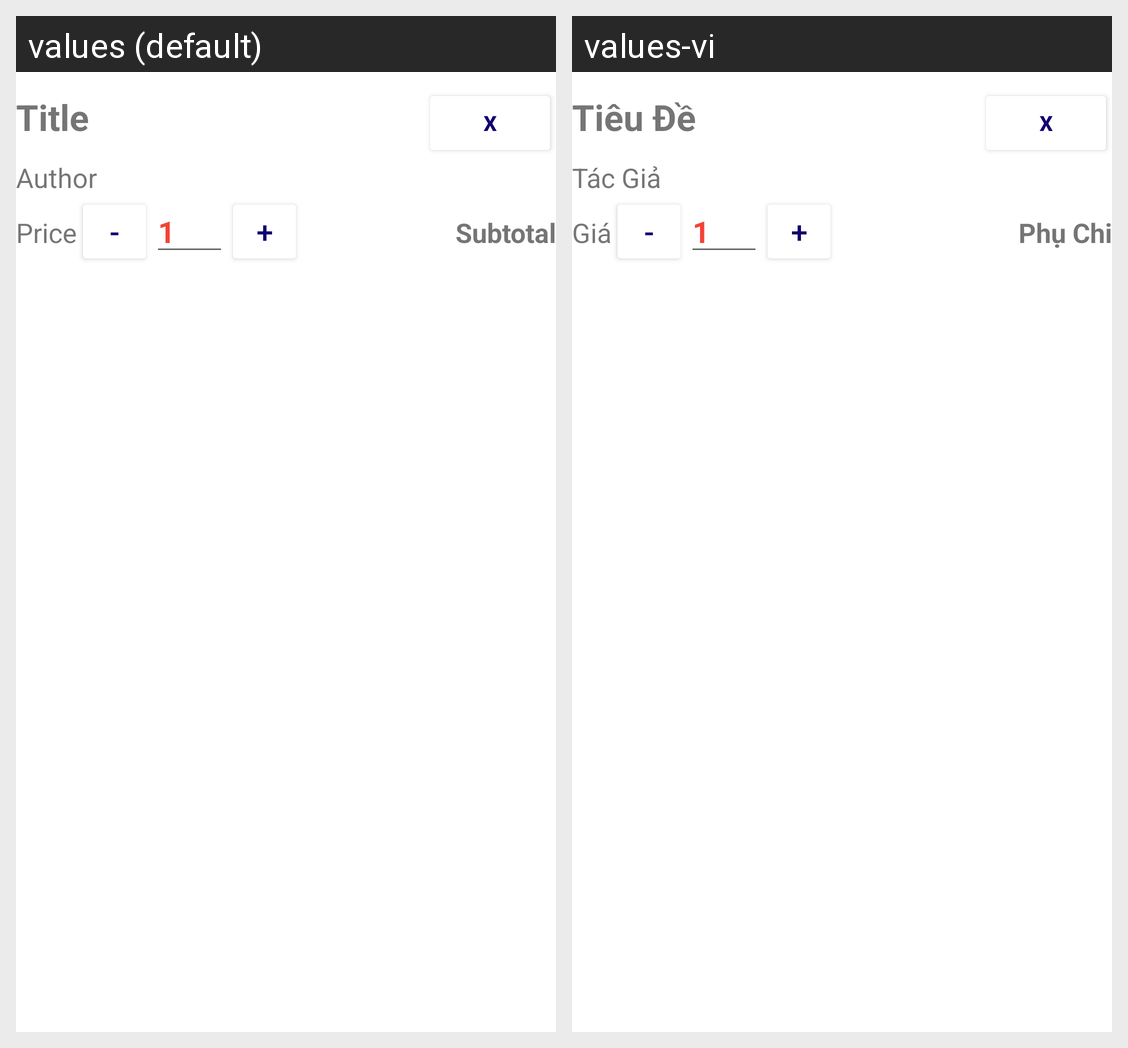

This grid shows one Android layout under two languages. Give, for every string resource on the screen, its name, the default text and each shown locale's text.
Android screen res/layout/cart_items.xml rendered under 2 locales, left to right: values (default), values-vi. Device: Nexus 5 (rendered at 1080×1920; each locale shown at half size, 540×960, under a caption strip naming it); theme Theme.ProjectMobileCSE441.
Strings drawn on this screen, with the default value and each locale's value (text and hints the layout hard-codes, and strings that could not be matched under every locale, appear in the picture but are not listed):

title
  values: Title
  values-vi: Tiêu Đề

author
  values: Author
  values-vi: Tác Giả

price
  values: Price
  values-vi: Giá

subtotal
  values: Subtotal
  values-vi: Phụ Chi
